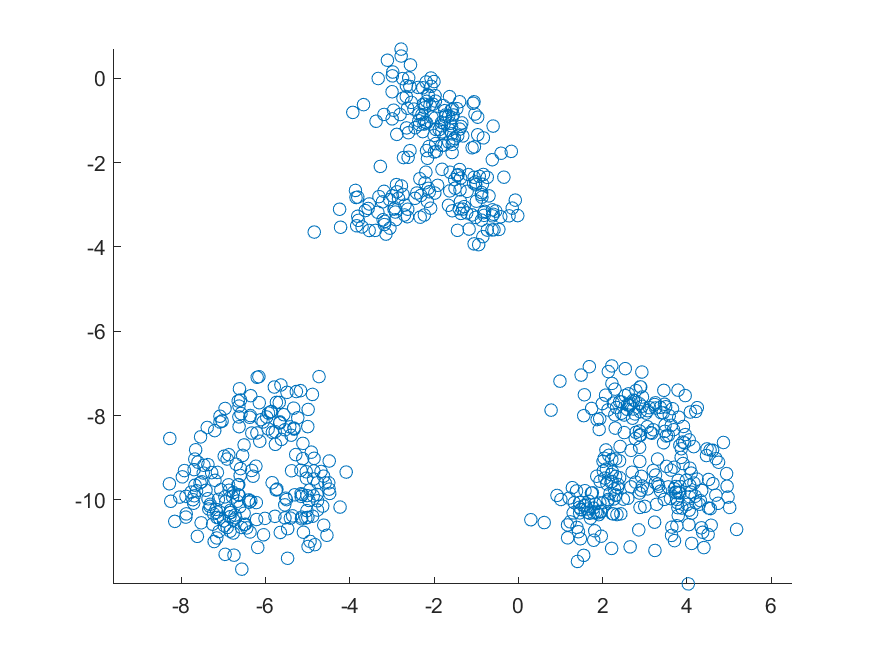

Values plotted in this chart, from the file beside it:
-6.67175517854012, -10.0338091509765
-7.312, -10.11
-6.394, -10
-6.327, -9.303
-7.06, -9.762
-7.232, -10.33
-6.942, -10.04
-6.624, -9.894
-7.889, -10.41
-5.841, -9.595
-6.348, -10.03
-5.519, -9.961
-7.364, -9.975
-6.294, -9.441
-6.871, -8.93
-6.841, -10.4
-6.763, -10.79
-6.571, -10.66
-7.637, -9.785
-6.909, -10.66
-6.957, -11.29
-7.365, -9.166
-7.922, -9.307
-7.155, -10.29
-6.721, -10.36
-8.151, -10.51
-6.693, -9.156
-6.862, -9.773
-6.541, -8.946
-7.657, -8.812
-7.515, -9.573
-7.694, -9.284
-6.826, -10.3
-6.507, -10.32
-7.677, -9.034
-6.91, -9.033
-7.116, -9.989
-7.616, -10.87
-8.248, -10.03
-6.76, -9.83
-6.656, -9.647
-6.78, -9.935
-7.411, -9.773
-6.635, -9.638
-7.973, -9.456
-6.135, -8.61
-7.149, -10.42
-7.217, -10.99
-6.705, -10.43
-7.525, -10.55
-6.228, -9.203
-6.838, -10.74
-6.406, -10.01
-6.046, -10.83
-6.877, -9.643
-6.601, -9.422
-7.552, -9.599
-7.103, -10.75
-7.155, -10.91
-8.269, -8.546
-7.602, -9.108
... 639 more rows
